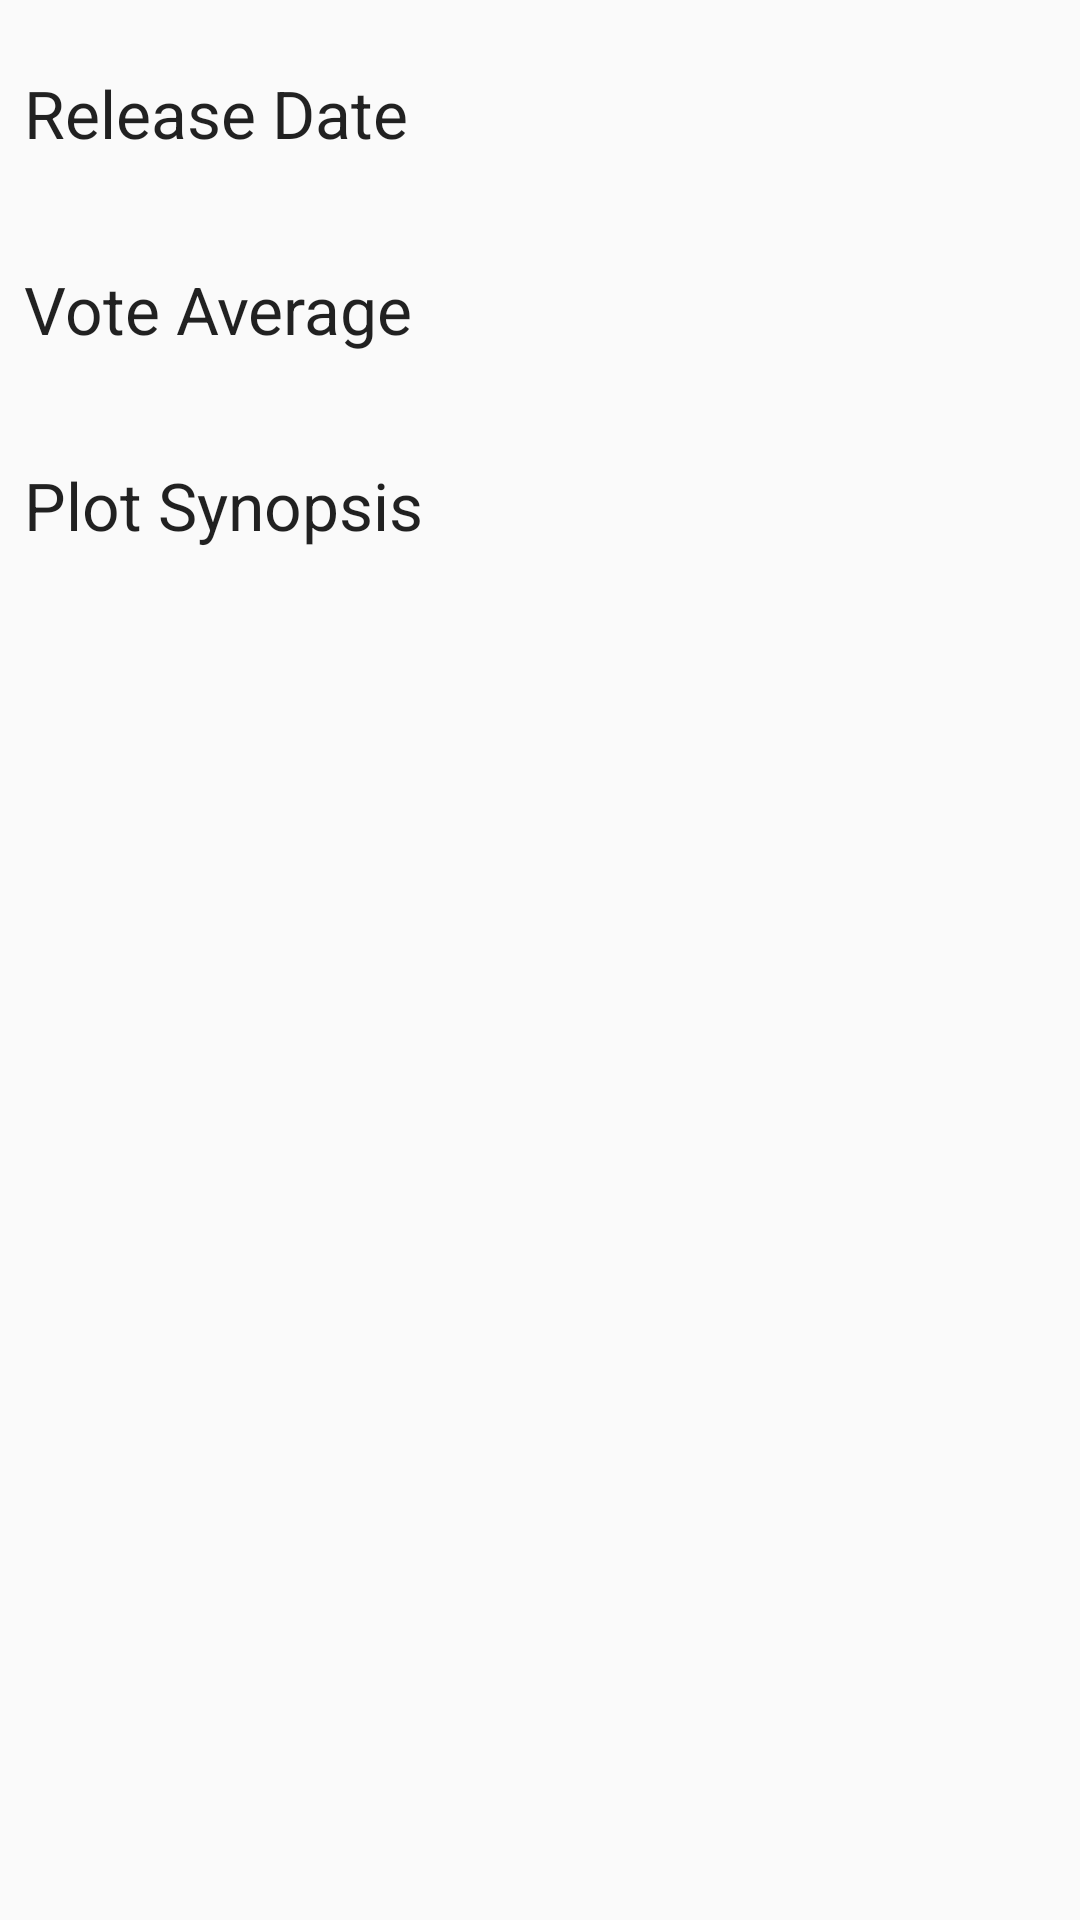

Reconstruct the res/layout file that produces this screen, plus the resources it refers to.
<!-- AndroidManifest.xml: activity theme AppTheme.NoActionBar -->
<!-- res/layout/activity_movie_detail.xml -->
<?xml version="1.0" encoding="utf-8"?>
<android.support.design.widget.CoordinatorLayout xmlns:android="http://schemas.android.com/apk/res/android"
    xmlns:app="http://schemas.android.com/apk/res-auto"
    xmlns:tools="http://schemas.android.com/tools"
    android:layout_width="match_parent"
    android:layout_height="match_parent"
    android:fitsSystemWindows="true"
    tools:context="popularmoviesstage1.example.com.popularmoviesstage1.MovieDetailActivity">

    <android.support.design.widget.AppBarLayout
        android:id="@+id/app_bar"
        android:layout_width="match_parent"
        android:layout_height="@dimen/app_bar_height"
        android:fitsSystemWindows="true"
        android:theme="@style/AppTheme.AppBarOverlay">

        <android.support.design.widget.CollapsingToolbarLayout
            android:id="@+id/toolbar_layout"
            android:layout_width="match_parent"
            android:layout_height="match_parent"
            android:fitsSystemWindows="true"
            app:contentScrim="?attr/colorPrimary"
            app:layout_scrollFlags="scroll|exitUntilCollapsed">

            <ImageView
                android:id="@+id/movie_poster"
                android:layout_width="match_parent"
                android:layout_height="wrap_content"
                android:fitsSystemWindows="true"
                android:scaleType="centerCrop"
                app:layout_collapseMode="parallax" />

            <android.support.v7.widget.Toolbar
                android:id="@+id/toolbar"
                android:layout_width="match_parent"
                android:layout_height="?attr/actionBarSize"
                app:layout_collapseMode="pin"
                app:popupTheme="@style/AppTheme.PopupOverlay" />

        </android.support.design.widget.CollapsingToolbarLayout>
    </android.support.design.widget.AppBarLayout>

    <include layout="@layout/content_movie_detail" />

    <android.support.design.widget.FloatingActionButton
        android:id="@+id/fab"
        android:layout_width="wrap_content"
        android:layout_height="wrap_content"
        android:layout_margin="@dimen/fab_margin"
        app:layout_anchor="@id/app_bar"
        app:layout_anchorGravity="bottom|end"
        app:srcCompat="@android:drawable/ic_dialog_email" />

</android.support.design.widget.CoordinatorLayout>
<!-- res/layout/content_movie_detail.xml (included above) -->
<?xml version="1.0" encoding="utf-8"?>
<android.support.v4.widget.NestedScrollView xmlns:android="http://schemas.android.com/apk/res/android"
    xmlns:app="http://schemas.android.com/apk/res-auto"
    xmlns:tools="http://schemas.android.com/tools"
    android:layout_width="match_parent"
    android:layout_height="match_parent"
    app:layout_behavior="@string/appbar_scrolling_view_behavior"
    tools:context="popularmoviesstage1.example.com.popularmoviesstage1.MovieDetailActivity"
    tools:showIn="@layout/activity_movie_detail">


    <LinearLayout
        android:layout_width="match_parent"
        android:layout_height="wrap_content"
        android:orientation="vertical"
        android:layout_margin="5dp">

        <LinearLayout
            android:layout_width="match_parent"
            android:layout_height="15dp"></LinearLayout>

        <TextView
            android:id="@+id/textViewReleaseDate"
            style="@style/TextViewMovieDetailItemHeader"
            android:text="@string/release_date"/>

        <TextView
            android:id="@+id/textViewReleaseDateValue"
            style="@style/TextViewMovieDetailItemValue"/>

        <LinearLayout
            android:layout_width="match_parent"
            android:layout_height="5dp"></LinearLayout>

        <TextView
            android:id="@+id/textViewVoteAverage"
            style="@style/TextViewMovieDetailItemHeader"
            android:text="@string/vote_average"/>

        <TextView
            android:id="@+id/textViewVoteAverageValue"
            style="@style/TextViewMovieDetailItemValue"/>

        <LinearLayout
            android:layout_width="match_parent"
            android:layout_height="5dp"></LinearLayout>

        <TextView
            android:id="@+id/textViewPlotSynopsis"
            style="@style/TextViewMovieDetailItemHeader"
            android:text="@string/plot_synopsis"/>

        <TextView
            android:id="@+id/textViewPlotSynopsisValue"
            style="@style/TextViewMovieDetailItemValue"/>

    </LinearLayout>

</android.support.v4.widget.NestedScrollView>
<!-- resources referenced by this layout -->
<resources>
  <string name="plot_synopsis">Plot Synopsis</string>
  <string name="release_date">Release Date</string>
  <string name="vote_average">Vote Average</string>
  <style name="AppTheme.AppBarOverlay" parent="ThemeOverlay.AppCompat.Dark.ActionBar" />
  <style name="AppTheme.PopupOverlay" parent="ThemeOverlay.AppCompat.Light" />
  <style name="TextViewMovieDetailItemHeader" parent="@style/Base.TextAppearance.AppCompat.Large">
          <item name="android:layout_width">match_parent</item>
          <item name="android:layout_height">wrap_content</item>
          <item name="android:layout_margin">3dp</item>
      </style>
  <style name="TextViewMovieDetailItemValue" parent="@style/Base.TextAppearance.AppCompat.Small">
          <item name="android:layout_width">match_parent</item>
          <item name="android:layout_height">wrap_content</item>
          <item name="android:layout_margin">3dp</item>
      </style>
  <style name="AppTheme.NoActionBar">
          <item name="windowActionBar">false</item>
          <item name="windowNoTitle">true</item>
      </style>
</resources>
